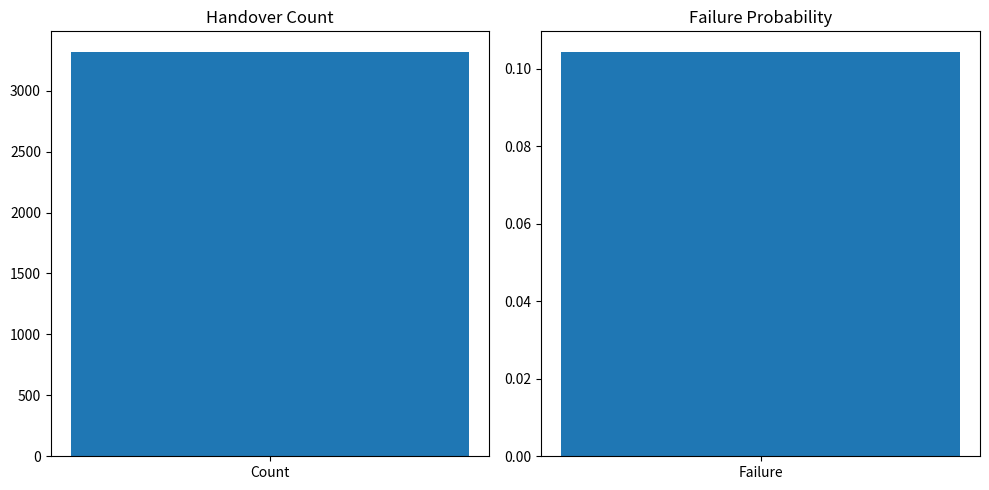
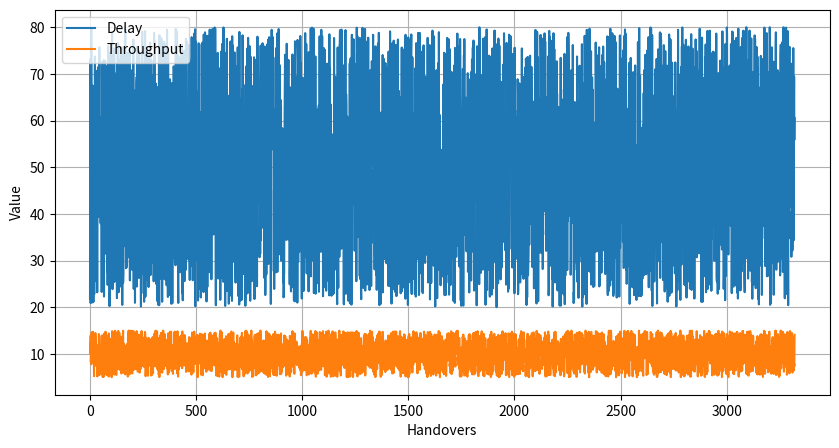

These figures' Python source, in order:
import random
import numpy as np
import matplotlib.pyplot as plt

# Simulation Parameters
num_users = 50
simulation_time = 100
cell_radius = 100

handover_count = 0
handover_delay = []
throughput = []
signaling_load = []
failed_handovers = 0

for t in range(simulation_time):

    for user in range(num_users):

        position = random.randint(0, 300)

        if position > cell_radius:

            handover_count += 1

            delay = random.uniform(20, 80)
            handover_delay.append(delay)

            data = random.uniform(5, 15)
            throughput.append(data)

            signaling = random.randint(4, 10)
            signaling_load.append(signaling)

            if random.random() < 0.1:
                failed_handovers += 1

# Calculate Results
avg_delay = np.mean(handover_delay)
avg_throughput = np.mean(throughput)
avg_signal = np.mean(signaling_load)

failure_probability = failed_handovers / handover_count

# ===============================
# Save Console Output
# ===============================

output = f"""
Simulation Results
----------------------
Handover Count = {handover_count}
Average Delay = {avg_delay:.2f} ms
Average Throughput = {avg_throughput:.2f} Mbps
Average Signaling Load = {avg_signal:.2f} messages
Failure Probability = {failure_probability:.3f}
"""

print(output)

with open("simulation_output.txt", "w") as file:
    file.write(output)

print("Output saved as simulation_output.txt")

# ===============================
# Graph 1
# ===============================

plt.figure(figsize=(10,5))

plt.subplot(1,2,1)
plt.bar(["Count"], [handover_count])
plt.title("Handover Count")

plt.subplot(1,2,2)
plt.bar(["Failure"], [failure_probability])
plt.title("Failure Probability")

plt.tight_layout()

plt.savefig("Performance_Metrics.png", dpi=300)

plt.show()

# ===============================
# Graph 2
# ===============================

plt.figure(figsize=(10,5))

plt.plot(handover_delay, label="Delay")
plt.plot(throughput, label="Throughput")

plt.xlabel("Handovers")
plt.ylabel("Value")
plt.legend()
plt.grid(True)

plt.savefig("Delay_Throughput.png", dpi=300)

plt.show()

print("Graphs saved successfully.")
